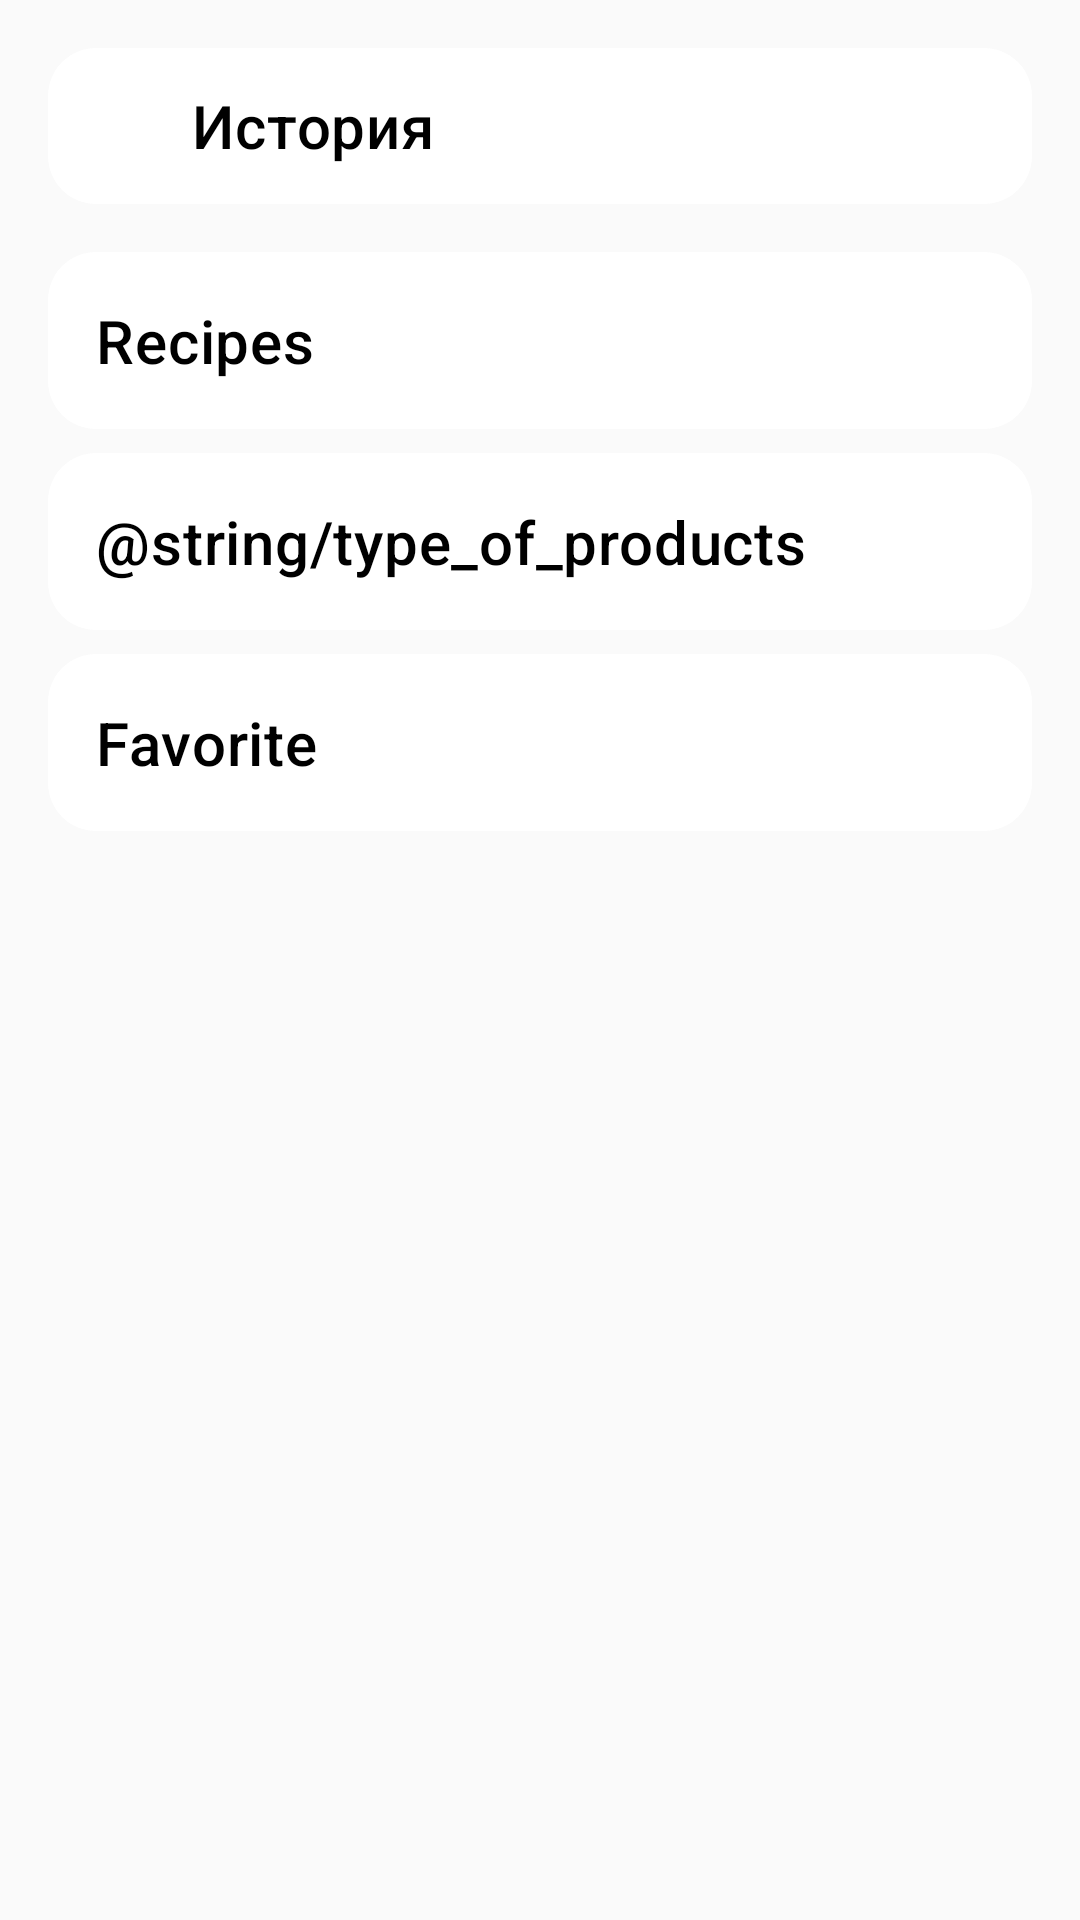

Here is an Android app screen rendered from its layout file. Give the layout XML and the strings, colors and styles it references.
<!-- AndroidManifest.xml: application theme DefaultAppTheme -->
<!-- res/layout/fragment_main.xml -->
<?xml version="1.0" encoding="utf-8"?>
<FrameLayout xmlns:android="http://schemas.android.com/apk/res/android"
    xmlns:app="http://schemas.android.com/apk/res-auto"
    xmlns:tools="http://schemas.android.com/tools"
    android:layout_width="match_parent"
    android:layout_height="match_parent"
    tools:context=".MainFragment">

    

    <androidx.core.widget.NestedScrollView
        android:layout_width="match_parent"
        android:layout_height="wrap_content"
        tools:ignore="OnClick">

        <LinearLayout
            android:layout_width="match_parent"
            android:layout_height="wrap_content"
            android:layout_marginLeft="16dp"
            android:layout_marginTop="16dp"
            android:layout_marginRight="16dp"
            android:layout_marginBottom="16dp"
            android:orientation="vertical">

            <com.google.android.material.card.MaterialCardView
                android:layout_width="match_parent"
                android:layout_height="wrap_content"
                android:layout_marginBottom="16dp"
                android:clickable="true"
                android:onClick="onClick"
                android:theme="@style/Theme.MaterialComponents.Light"
                app:cardCornerRadius="16dp"
                app:cardElevation="0dp"
                app:strokeColor="@color/stroke_color"
                app:strokeWidth="1dp">

                <LinearLayout
                    android:layout_width="match_parent"
                    android:layout_height="wrap_content"
                    android:orientation="horizontal">

                    <com.google.android.material.button.MaterialButton
                        android:layout_width="match_parent"
                        android:layout_height="wrap_content"
                        android:background="@android:color/transparent"
                        android:paddingStart="8dp"
                        android:text="История"
                        android:textAlignment="viewStart"
                        android:textAppearance="?attr/textAppearanceHeadline6"
                        android:textColor="#000000"
                        app:icon="@drawable/ic_baseline_history_24"
                        app:iconGravity="start" />
                </LinearLayout>
            </com.google.android.material.card.MaterialCardView>

            <com.google.android.material.card.MaterialCardView
                android:id="@+id/recipe_card"
                android:layout_width="match_parent"
                android:layout_height="wrap_content"
                android:layout_marginBottom="8dp"
                android:clickable="true"
                android:onClick="onClick"
                android:theme="@style/Theme.MaterialComponents.Light"
                app:cardCornerRadius="16dp"
                app:cardElevation="0dp"
                app:strokeColor="@color/stroke_color"
                app:strokeWidth="1dp">

                <LinearLayout
                    android:layout_width="match_parent"
                    android:layout_height="wrap_content"
                    android:orientation="vertical">

                    <ImageView
                        android:layout_width="wrap_content"
                        android:layout_height="wrap_content"
                        android:scaleType="centerCrop"
                        app:srcCompat="@drawable/card_example" />

                    <LinearLayout
                        android:layout_width="match_parent"
                        android:layout_height="wrap_content"
                        android:orientation="vertical"
                        android:padding="16dp">
                        
                        <TextView
                            android:layout_width="wrap_content"
                            android:layout_height="wrap_content"
                            android:text="@string/recipe"
                            android:textAppearance="?attr/textAppearanceHeadline6"
                            android:textColor="#000000" />
                    </LinearLayout>
                </LinearLayout>
            </com.google.android.material.card.MaterialCardView>

            <com.google.android.material.card.MaterialCardView
                android:id="@+id/products_card"
                android:layout_width="match_parent"
                android:layout_height="wrap_content"
                android:layout_marginBottom="8dp"
                android:clickable="true"
                android:onClick="onClick"
                android:theme="@style/Theme.MaterialComponents.Light"
                app:cardCornerRadius="16dp"
                app:cardElevation="0dp"
                app:strokeColor="@color/stroke_color"
                app:strokeWidth="1dp">

                <LinearLayout
                    android:layout_width="match_parent"
                    android:layout_height="wrap_content"
                    android:orientation="vertical">

                    <ImageView
                        android:layout_width="wrap_content"
                        android:layout_height="wrap_content"
                        android:scaleType="centerCrop"
                        app:srcCompat="@drawable/card_example" />

                    <LinearLayout
                        android:layout_width="match_parent"
                        android:layout_height="wrap_content"
                        android:orientation="vertical"
                        android:padding="16dp">
                        
                        <TextView
                            android:layout_width="wrap_content"
                            android:layout_height="wrap_content"
                            android:text="@string/type_of_products"
                            android:textAppearance="?attr/textAppearanceHeadline6"
                            android:textColor="#000000" />
                    </LinearLayout>
                </LinearLayout>
            </com.google.android.material.card.MaterialCardView>

            <com.google.android.material.card.MaterialCardView
                android:id="@+id/favorite_card"
                android:layout_width="match_parent"
                android:layout_height="wrap_content"
                android:clickable="true"
                android:onClick="onClick"
                android:theme="@style/Theme.MaterialComponents.Light"
                app:cardCornerRadius="16dp"
                app:cardElevation="0dp"
                app:strokeColor="@color/stroke_color"
                app:strokeWidth="1dp">

                <LinearLayout
                    android:layout_width="match_parent"
                    android:layout_height="wrap_content"
                    android:orientation="vertical">

                    <ImageView
                        android:layout_width="wrap_content"
                        android:layout_height="wrap_content"
                        android:scaleType="centerCrop"
                        app:srcCompat="@drawable/card_example" />

                    <LinearLayout
                        android:layout_width="match_parent"
                        android:layout_height="wrap_content"
                        android:orientation="vertical"
                        android:padding="16dp">
                        
                        <TextView
                            android:layout_width="wrap_content"
                            android:layout_height="wrap_content"
                            android:text="@string/favorite"
                            android:textAppearance="?attr/textAppearanceHeadline6"
                            android:textColor="#000000" />
                    </LinearLayout>
                </LinearLayout>


            </com.google.android.material.card.MaterialCardView>
        </LinearLayout>
    </androidx.core.widget.NestedScrollView>

</FrameLayout>
<!-- resources referenced by this layout -->
<resources>
  <!-- drawable card_example: png bitmap (drawable, 4472 bytes) -->
  <!-- drawable ic_baseline_history_24 (drawable) -->
  <vector xmlns:android="http://schemas.android.com/apk/res/android"
      android:width="32dp"
      android:height="32dp"
      android:viewportWidth="24"
      android:viewportHeight="24"
      android:tint="?attr/colorControlNormal">
    <path
        android:fillColor="@android:color/black"
        android:pathData="M13,3c-4.97,0 -9,4.03 -9,9L1,12l3.89,3.89 0.07,0.14L9,12L6,12c0,-3.87 3.13,-7 7,-7s7,3.13 7,7 -3.13,7 -7,7c-1.93,0 -3.68,-0.79 -4.94,-2.06l-1.42,1.42C8.27,19.99 10.51,21 13,21c4.97,0 9,-4.03 9,-9s-4.03,-9 -9,-9zM12,8v5l4.28,2.54 0.72,-1.21 -3.5,-2.08L13.5,8L12,8z"/>
  </vector>
  <string name="favorite">Favorite</string>
  <string name="recipe">Recipes</string>
  <style name="DefaultAppTheme" parent="Theme.AppCompat.Light.NoActionBar">
          
          <item name="colorPrimary">@color/colorPrimary</item>
          <item name="colorPrimaryDark">@color/colorPrimary</item>
          <item name="colorAccent">@color/colorAccent</item>
          <item name="titleTextColor">@color/colorToolBarText</item>
      </style>
  <color name="colorPrimary">#000000</color>
  <color name="colorAccent">#03DAC5</color>
  <color name="colorToolBarText">#FFFFFF</color>
</resources>
